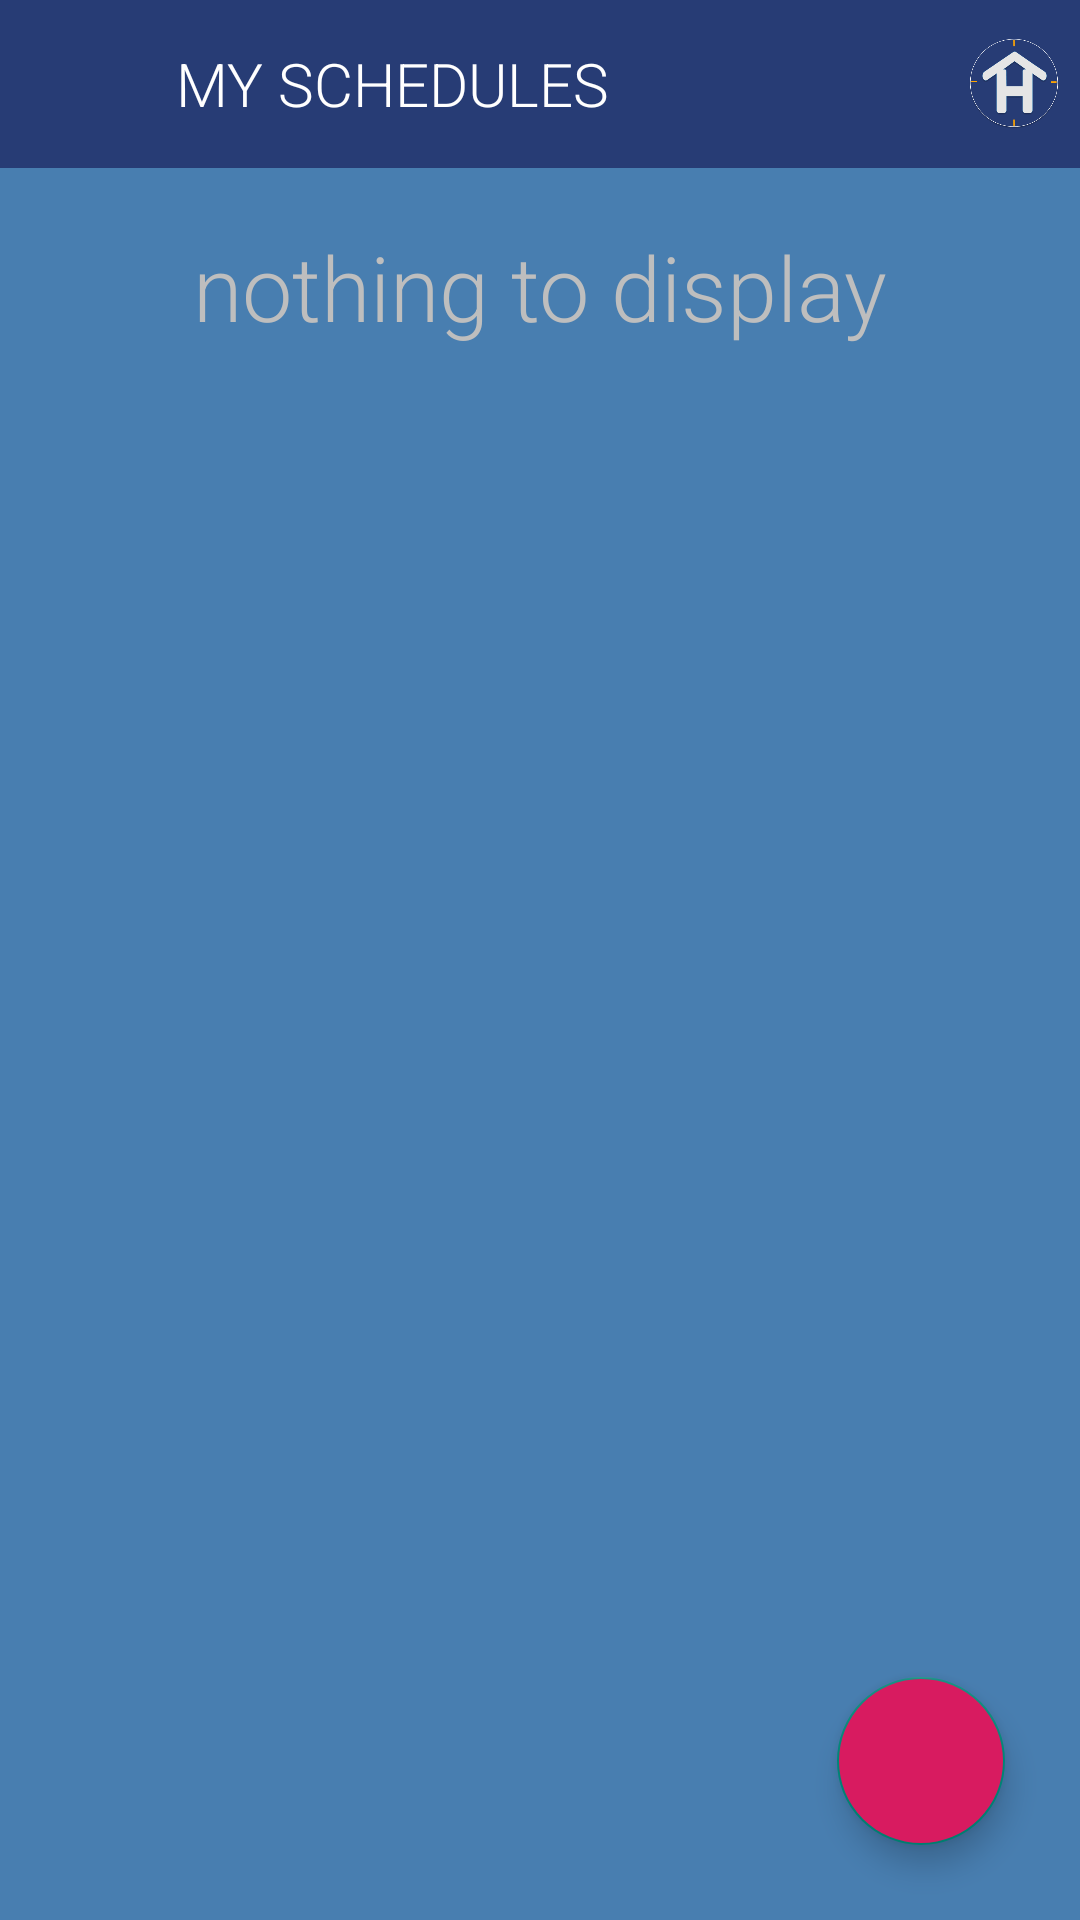

Android layout source for this screen:
<!-- AndroidManifest.xml: application theme myCustomMaterial -->
<!-- res/layout/activity_my_schedule.xml -->
<?xml version="1.0" encoding="utf-8"?>
<androidx.constraintlayout.widget.ConstraintLayout
    xmlns:android="http://schemas.android.com/apk/res/android"
    xmlns:app="http://schemas.android.com/apk/res-auto"
    xmlns:tools="http://schemas.android.com/tools"
    android:layout_width="match_parent"
    android:layout_height="match_parent"
    android:background="@color/windowBackground"
    tools:context=".Activity.MyScheduleActivity">

    <com.google.android.material.appbar.AppBarLayout
        android:id="@+id/my_schedule_material_app_bar"
        android:layout_width="match_parent"
        android:layout_height="wrap_content"
        android:layout_alignParentStart="true"
        android:layout_alignParentTop="true"
        android:layout_alignParentEnd="true"
        android:theme="@style/ThemeOverlay.AppCompat.Dark.ActionBar"
        app:layout_constraintEnd_toEndOf="parent"
        app:layout_constraintStart_toStartOf="parent"
        app:layout_constraintTop_toTopOf="parent">

        <androidx.appcompat.widget.Toolbar
            android:id="@+id/my_schedule_toolbar"
            android:layout_width="match_parent"
            android:layout_height="?attr/actionBarSize"
            android:background="@color/colorPrimaryDark"
            app:popupTheme="@style/ThemeOverlay.AppCompat.Dark.ActionBar">

            <LinearLayout
                android:layout_width="wrap_content"
                android:layout_height="wrap_content"
                android:gravity="center_vertical"
                android:orientation="horizontal">

                <androidx.appcompat.widget.AppCompatImageView
                    android:id="@+id/my_schedule_back_home"
                    android:layout_width="40dp"
                    android:layout_height="40dp"
                    android:layout_marginStart="-13dp"
                    android:src="@drawable/ic_left_arrow" />

                <LinearLayout
                    android:layout_width="wrap_content"
                    android:layout_height="wrap_content"
                    android:gravity="center_vertical"
                    android:orientation="horizontal">


                    <TextView
                        android:id="@+id/my_schedule_act_bar"
                        style="@style/TextAppearance.AppCompat.Widget.ActionBar.Title"
                        android:layout_width="wrap_content"
                        android:layout_height="wrap_content"
                        android:layout_marginStart="15dp"
                        android:fontFamily="sans-serif-light"
                        android:text="@string/mySchedules"
                        android:textAlignment="center"
                        android:textAllCaps="true"
                        android:textColor="#FFFFFF" />

                    <androidx.appcompat.widget.AppCompatImageView
                        android:layout_width="30dp"
                        android:layout_height="30dp"
                        android:src="@drawable/logo_icon"
                        android:layout_marginStart="120dp"
                        android:layout_marginEnd="8dp"/>

                </LinearLayout>
            </LinearLayout>
        </androidx.appcompat.widget.Toolbar>
    </com.google.android.material.appbar.AppBarLayout>


    <TextView
        android:id="@+id/tv_no_my_schedules_to_display"
        android:layout_width="0dp"
        android:layout_height="wrap_content"
        android:layout_marginTop="50dp"
        android:layout_marginStart="@dimen/tvSideMargin"
        android:layout_marginEnd="@dimen/tvSideMargin"
        android:text="@string/nothingToDisplay"
        android:fontFamily="sans-serif-light"
        android:textAlignment="center"
        android:textColor="@android:color/secondary_text_dark"
        android:textSize="30sp"
        android:visibility="visible"
        app:layout_constraintBottom_toBottomOf="parent"
        app:layout_constraintEnd_toEndOf="parent"
        app:layout_constraintHorizontal_bias="1.0"
        app:layout_constraintStart_toStartOf="parent"
        app:layout_constraintTop_toTopOf="parent"
        app:layout_constraintVertical_bias="0.046" />

    <androidx.recyclerview.widget.RecyclerView
        android:id="@+id/my_schedule_recycler_view"
        android:layout_width="match_parent"
        android:layout_height="match_parent"
        android:clipToPadding="false"
        android:padding="4dp"
        android:layout_marginTop="55dp"
        app:layout_constraintBottom_toBottomOf="@id/my_schedule_material_app_bar"
        app:layout_constraintEnd_toEndOf="parent"
        app:layout_constraintHorizontal_bias="0.0"
        app:layout_constraintStart_toStartOf="parent"
        tools:layout_editor_absoluteY="50dp"
        tools:listitem="@layout/layout_my_schedule" />

    <com.google.android.material.floatingactionbutton.FloatingActionButton
        android:id="@+id/fab_add_my_schedule"
        android:layout_width="wrap_content"
        android:layout_height="wrap_content"
        android:layout_marginEnd="25dp"
        android:layout_marginBottom="25dp"
        android:clickable="true"
        android:focusable="true"
        android:backgroundTint="@color/colorButton"
        app:layout_constraintBottom_toBottomOf="parent"
        app:layout_constraintEnd_toEndOf="parent"
        app:srcCompat="@drawable/ic_add" />

</androidx.constraintlayout.widget.ConstraintLayout>
<!-- res/layout/layout_my_schedule.xml (included above) -->
<?xml version="1.0" encoding="utf-8"?>
<androidx.cardview.widget.CardView
    xmlns:android="http://schemas.android.com/apk/res/android"
    xmlns:app="http://schemas.android.com/apk/res-auto"
    android:layout_width="match_parent"
    android:layout_height="wrap_content"
    android:layout_margin="2dp">

    <androidx.constraintlayout.widget.ConstraintLayout
        android:layout_width="match_parent"
        android:layout_height="wrap_content"
        android:padding="8dp">

        <de.hdodenhof.circleimageview.CircleImageView
            android:id="@+id/my_schedule_circle_image_view"
            android:layout_width="80dp"
            android:layout_height="80dp"
            app:layout_constraintBottom_toBottomOf="@+id/iv_my_schedule_user_photo"
            app:layout_constraintEnd_toEndOf="@+id/iv_my_schedule_user_photo"
            app:layout_constraintStart_toStartOf="@+id/iv_my_schedule_user_photo"
            app:layout_constraintTop_toTopOf="@+id/iv_my_schedule_user_photo" />

        <ImageView
            android:id="@+id/iv_my_schedule_user_photo"
            android:layout_width="80dp"
            android:layout_height="80dp"
            android:layout_marginStart="1dp"
            android:contentDescription="@string/photo"
            app:layout_constraintBottom_toBottomOf="parent"
            app:layout_constraintStart_toStartOf="parent"
            app:layout_constraintTop_toTopOf="parent"
            app:layout_constraintVertical_bias="0.593"
            app:srcCompat="@drawable/ic_user" />

        <TextView
            android:id="@+id/tv_my_schedule_first_name"
            android:layout_width="wrap_content"
            android:layout_height="wrap_content"
            android:layout_marginStart="90dp"
            android:text="@string/firstName"
            android:textAlignment="center"
            android:textColor="@android:color/black"
            android:textSize="20sp"
            android:textStyle="bold"
            app:layout_constraintStart_toStartOf="parent"
            app:layout_constraintTop_toTopOf="parent" />


        <TextView
            android:id="@+id/tv_my_schedule_last_name"
            android:layout_width="wrap_content"
            android:layout_height="wrap_content"
            android:layout_marginStart="5dp"
            android:text="@string/lastName"
            android:textAlignment="center"
            android:textColor="@android:color/black"
            android:textSize="20sp"
            android:textStyle="bold"
            app:layout_constraintEnd_toEndOf="parent"
            app:layout_constraintHorizontal_bias="0.032"
            app:layout_constraintStart_toEndOf="@+id/tv_my_schedule_first_name"
            app:layout_constraintTop_toTopOf="parent" />


        <TextView
            android:id="@+id/tv_my_schedule_time"
            android:layout_width="wrap_content"
            android:layout_height="wrap_content"
            android:layout_marginStart="90dp"
            android:layout_marginTop="2dp"
            android:drawableStart="@drawable/ic_time"
            android:drawablePadding="3dp"
            android:text="@string/time"
            android:textAlignment="center"
            android:textColor="@android:color/black"
            android:textSize="15sp"
            app:layout_constraintStart_toStartOf="parent"
            app:layout_constraintTop_toBottomOf="@+id/tv_my_schedule_first_name" />


        <TextView
            android:id="@+id/tv_my_schedule_item_name"
            android:layout_width="wrap_content"
            android:layout_height="wrap_content"
            android:layout_marginStart="90dp"
            android:layout_marginTop="2dp"
            android:drawableStart="@drawable/ic_item_name"
            android:drawablePadding="3dp"
            android:text="@string/itemName"
            android:textAlignment="center"
            android:textColor="@android:color/black"
            android:textSize="15sp"
            android:textStyle="bold"
            app:layout_constraintEnd_toEndOf="parent"
            app:layout_constraintHorizontal_bias="0.0"
            app:layout_constraintStart_toStartOf="parent"
            app:layout_constraintTop_toBottomOf="@+id/tv_my_schedule_time" />

        <TextView
            android:id="@+id/tv_my_schedule_place_address"
            android:layout_width="wrap_content"
            android:layout_height="wrap_content"
            android:layout_marginStart="90dp"
            android:layout_marginTop="2dp"
            android:drawableStart="@drawable/ic_location"
            android:drawablePadding="3dp"
            android:text="@string/address"
            android:textAlignment="center"
            android:textColor="@android:color/black"
            android:textSize="15sp"
            app:layout_constraintEnd_toEndOf="parent"
            app:layout_constraintHorizontal_bias="0.0"
            app:layout_constraintStart_toStartOf="parent"
            app:layout_constraintTop_toBottomOf="@+id/tv_my_schedule_item_name" />

        <TextView
            android:id="@+id/tv_my_schedule_place_information"
            android:layout_width="wrap_content"
            android:layout_height="wrap_content"
            android:layout_marginStart="90dp"
            android:layout_marginTop="2dp"
            android:drawableStart="@drawable/ic_info"
            android:drawablePadding="3dp"
            android:text="@string/information"
            android:textAlignment="center"
            android:textColor="@android:color/black"
            android:textSize="15sp"
            app:layout_constraintEnd_toEndOf="parent"
            app:layout_constraintHorizontal_bias="0.0"
            app:layout_constraintStart_toStartOf="parent"
            app:layout_constraintTop_toBottomOf="@+id/tv_my_schedule_place_address" />


    </androidx.constraintlayout.widget.ConstraintLayout>


</androidx.cardview.widget.CardView>
<!-- resources referenced by this layout -->
<resources>
  <color name="colorButton">#D81B60</color>
  <color name="colorPrimaryDark">#273C75</color>
  <color name="windowBackground">#487eb0</color>
  <dimen name="tvSideMargin">30dp</dimen>
  <!-- drawable ic_info (drawable) -->
  <vector android:height="24dp" android:tint="#ADA9A9"
      android:viewportHeight="24" android:viewportWidth="24"
      android:width="24dp" xmlns:android="http://schemas.android.com/apk/res/android">
      <path android:fillColor="@android:color/white" android:pathData="M12,2C6.48,2 2,6.48 2,12s4.48,10 10,10 10,-4.48 10,-10S17.52,2 12,2zM13,17h-2v-6h2v6zM13,9h-2L11,7h2v2z"/>
  </vector>
  <!-- drawable ic_item_name (drawable) -->
  <vector android:height="24dp" android:tint="#ADA9A9"
      android:viewportHeight="24" android:viewportWidth="24"
      android:width="24dp" xmlns:android="http://schemas.android.com/apk/res/android">
      <path android:fillColor="@android:color/white"
          android:fillType="evenOdd" android:pathData="M13,9.5h5v-2h-5V9.5zM13,16.5h5v-2h-5V16.5zM19,21H5c-1.1,0 -2,-0.9 -2,-2V5c0,-1.1 0.9,-2 2,-2h14c1.1,0 2,0.9 2,2v14C21,20.1 20.1,21 19,21zM6,11h5V6H6V11zM7,7h3v3H7V7zM6,18h5v-5H6V18zM7,14h3v3H7V14z"/>
  </vector>
  <!-- drawable ic_location (drawable) -->
  <vector android:height="24dp" android:tint="#ADA9A9"
      android:viewportHeight="24.0" android:viewportWidth="24.0"
      android:width="24dp" xmlns:android="http://schemas.android.com/apk/res/android">
      <path android:fillColor="#FF000000" android:pathData="M12,2C8.13,2 5,5.13 5,9c0,5.25 7,13 7,13s7,-7.75 7,-13c0,-3.87 -3.13,-7 -7,-7zM12,11.5c-1.38,0 -2.5,-1.12 -2.5,-2.5s1.12,-2.5 2.5,-2.5 2.5,1.12 2.5,2.5 -1.12,2.5 -2.5,2.5z"/>
  </vector>
  <!-- drawable ic_time (drawable) -->
  <vector android:alpha="0.63" android:height="24dp"
      android:tint="#ADA9A9" android:viewportHeight="24.0"
      android:viewportWidth="24.0" android:width="24dp" xmlns:android="http://schemas.android.com/apk/res/android">
      <path android:fillColor="#FF000000" android:pathData="M11.99,2C6.47,2 2,6.48 2,12s4.47,10 9.99,10C17.52,22 22,17.52 22,12S17.52,2 11.99,2zM12,20c-4.42,0 -8,-3.58 -8,-8s3.58,-8 8,-8 8,3.58 8,8 -3.58,8 -8,8zM12.5,7H11v6l5.25,3.15 0.75,-1.23 -4.5,-2.67z"/>
  </vector>
  <string name="address">address</string>
  <string name="firstName">first name</string>
  <string name="information">information</string>
  <string name="itemName">item name</string>
  <string name="lastName">last name</string>
  <string name="mySchedules">My Schedules </string>
  <string name="nothingToDisplay">nothing to display</string>
  <string name="photo">Photo</string>
  <string name="time">time</string>
  <style name="myCustomMaterial" parent="myCustomMaterial.Base" />
  <style name="myCustomMaterial.Base" parent="Theme.AppCompat.Light.DarkActionBar">
          <item name="windowNoTitle">true</item>
          <item name="windowActionBar">false</item>
          <item name="colorPrimary">@color/colorPrimary</item>
          <item name="colorPrimaryDark">@color/navigationBarColor</item>
          <item name="android:dayOfWeekBackground">@color/colorPrimary</item>
          <item name="android:calendarTextColor">@android:color/black</item>
      </style>
  <color name="colorPrimary">#273C75</color>
  <color name="navigationBarColor">#273C75</color>
</resources>
